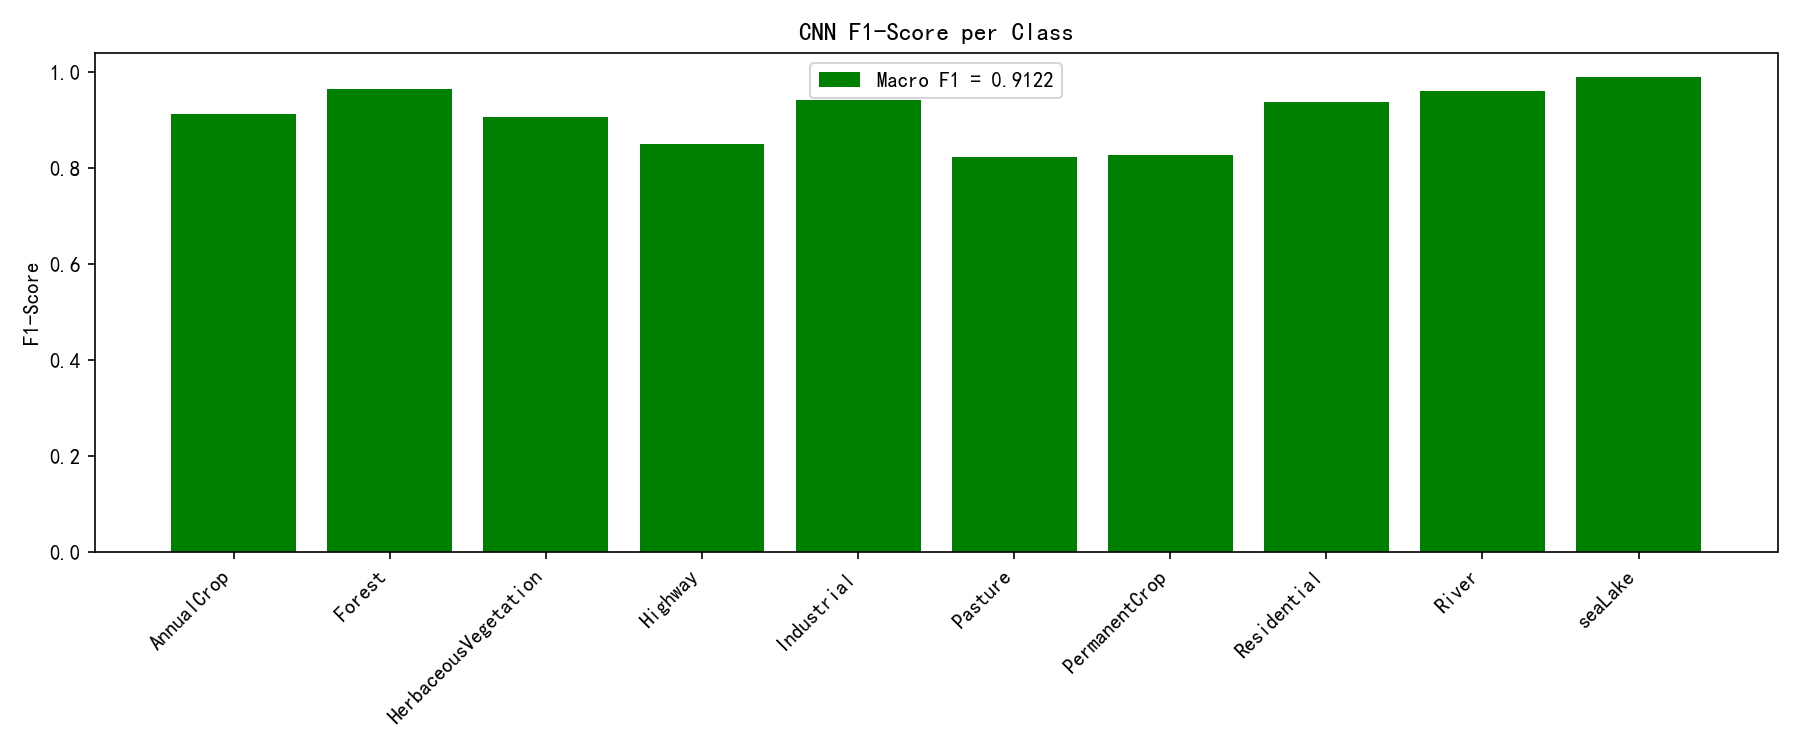

Data behind this chart, as committed beside it:
Classes, F1 Score
AnnualCrop, 0.9132
Forest, 0.9659
HerbaceousVegetation, 0.9067
Highway, 0.8504
Industrial, 0.9422
Pasture, 0.8246
PermanentCrop, 0.8279
Residential, 0.9385
River, 0.9614
seaLake, 0.9909
